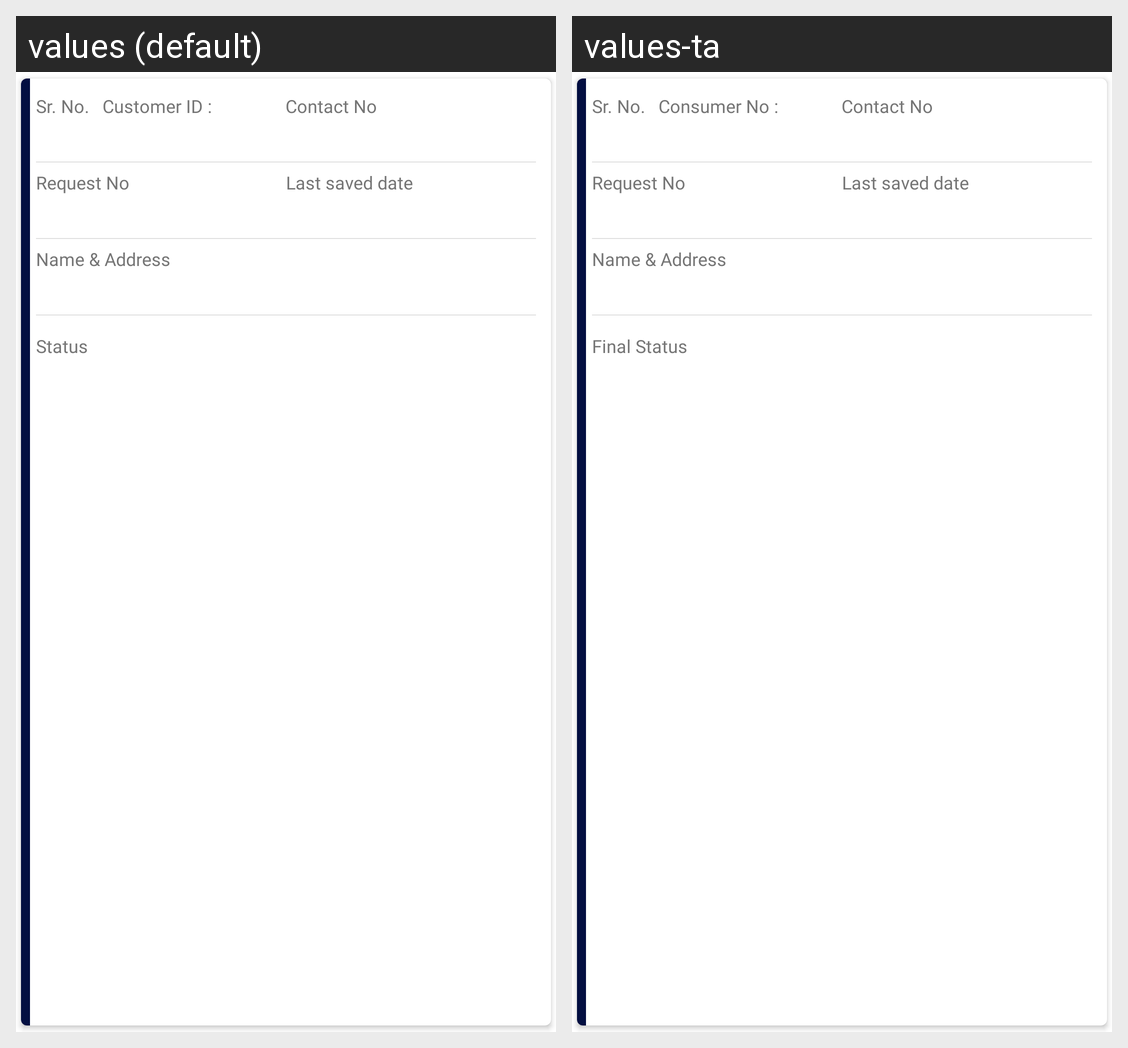

Here is an Android app screen in its default locale and in the app's own translations. Write out the translated-string differences for the strings that appear on this screen.
Android screen res/layout/activity_meter_installation_contractor_details_row.xml rendered under 2 locales, left to right: values (default), values-ta. Device: Nexus 5 (rendered at 1080×1920; each locale shown at half size, 540×960, under a caption strip naming it); theme AppTheme.
Strings drawn on this screen, with the default value and each locale's value (text and hints the layout hard-codes, and strings that could not be matched under every locale, appear in the picture but are not listed):

consumer_no_
  values: Customer ID :
  values-ta: Consumer No :

sr_no
  values: Sr. No.
  values-ta: Sr. No.

contact_no
  values: Contact No
  values-ta: Contact No

request_no
  values: Request No
  values-ta: Request No

last_saved_date
  values: Last saved date
  values-ta: Last saved date

name_amp_address
  values: Name & Address
  values-ta: Name & Address

final_status
  values: Status
  values-ta: Final Status
